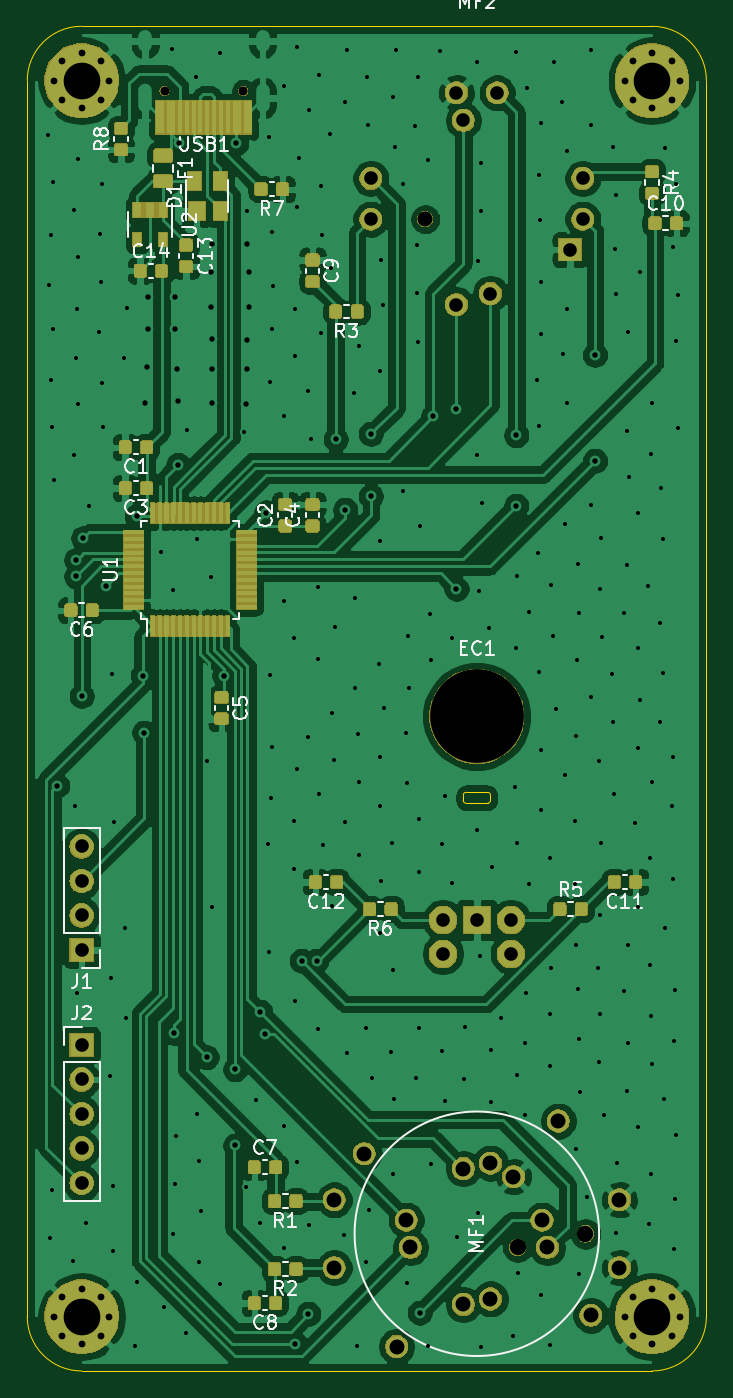
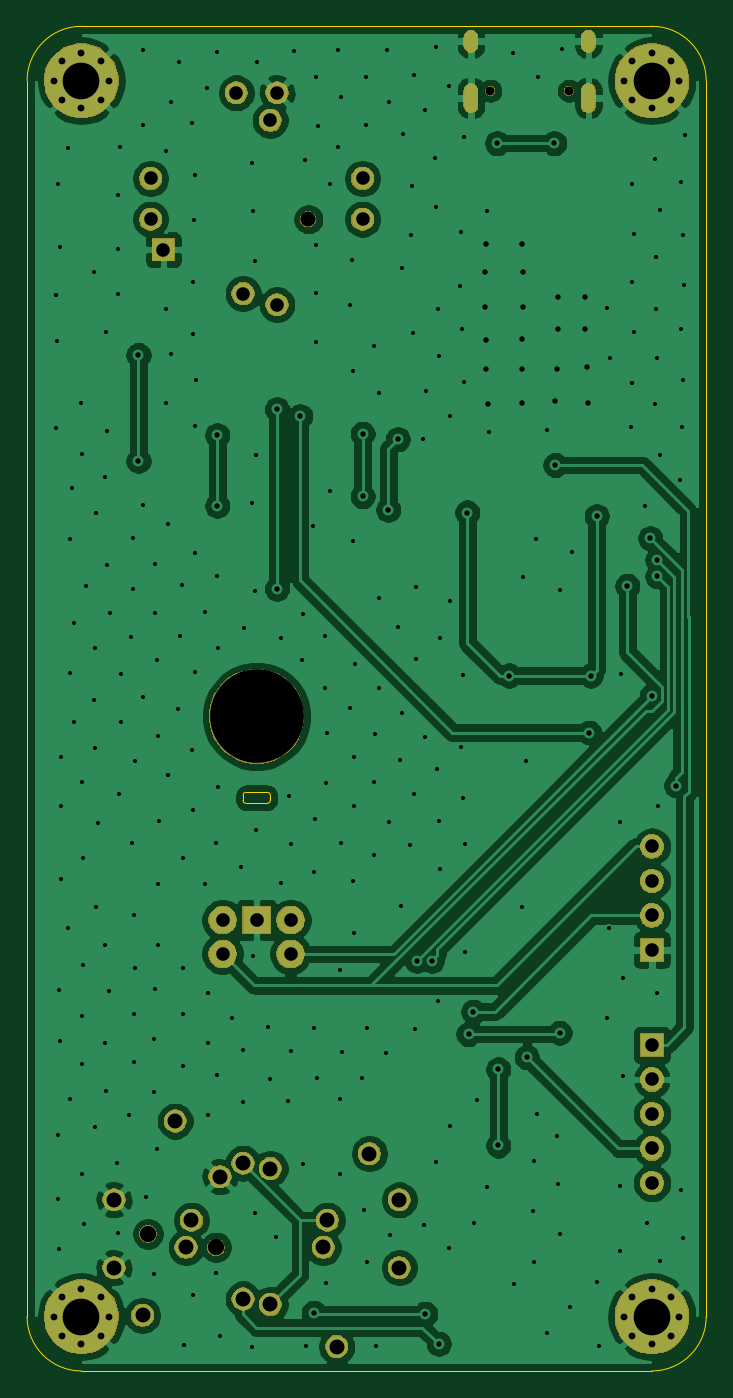
Circuit board: 11 layer files. Board 50.0 x 99.0 mm.
- bottom_copper: joy-B_Cu.gbl (147762 bytes)
- bottom_mask: joy-B_Mask.gbs (49509 bytes)
- paste: joy-B_Paste.gbp (485 bytes)
- bottom_silk: joy-B_SilkS.gbo (486 bytes)
- outline: joy-Edge_Cuts.gm1 (1360 bytes)
- top_copper: joy-F_Cu.gtl (376617 bytes)
- top_mask: joy-F_Mask.gts (117673 bytes)
- paste: joy-F_Paste.gtp (161657 bytes)
- top_silk: joy-F_SilkS.gto (24875 bytes)
- drill: joy-NPTH.drl (165 bytes)
- drill: joy-PTH.drl (7517 bytes)

=== bottom_copper: joy-B_Cu.gbl (147762 bytes, source omitted) ===
=== bottom_mask: joy-B_Mask.gbs (49509 bytes, source omitted) ===
=== paste: joy-B_Paste.gbp ===
G04 #@! TF.GenerationSoftware,KiCad,Pcbnew,(5.1.2)-1*
G04 #@! TF.CreationDate,2019-06-29T11:53:21-07:00*
G04 #@! TF.ProjectId,joy,6a6f792e-6b69-4636-9164-5f7063625858,rev?*
G04 #@! TF.SameCoordinates,Original*
G04 #@! TF.FileFunction,Paste,Bot*
G04 #@! TF.FilePolarity,Positive*
%FSLAX46Y46*%
G04 Gerber Fmt 4.6, Leading zero omitted, Abs format (unit mm)*
G04 Created by KiCad (PCBNEW (5.1.2)-1) date 2019-06-29 11:53:21*
%MOMM*%
%LPD*%
G04 APERTURE LIST*
G04 APERTURE END LIST*
M02*

=== bottom_silk: joy-B_SilkS.gbo ===
G04 #@! TF.GenerationSoftware,KiCad,Pcbnew,(5.1.2)-1*
G04 #@! TF.CreationDate,2019-06-29T11:53:21-07:00*
G04 #@! TF.ProjectId,joy,6a6f792e-6b69-4636-9164-5f7063625858,rev?*
G04 #@! TF.SameCoordinates,Original*
G04 #@! TF.FileFunction,Legend,Bot*
G04 #@! TF.FilePolarity,Positive*
%FSLAX46Y46*%
G04 Gerber Fmt 4.6, Leading zero omitted, Abs format (unit mm)*
G04 Created by KiCad (PCBNEW (5.1.2)-1) date 2019-06-29 11:53:21*
%MOMM*%
%LPD*%
G04 APERTURE LIST*
G04 APERTURE END LIST*
M02*

=== outline: joy-Edge_Cuts.gm1 ===
G04 #@! TF.GenerationSoftware,KiCad,Pcbnew,(5.1.2)-1*
G04 #@! TF.CreationDate,2019-06-29T11:53:21-07:00*
G04 #@! TF.ProjectId,joy,6a6f792e-6b69-4636-9164-5f7063625858,rev?*
G04 #@! TF.SameCoordinates,Original*
G04 #@! TF.FileFunction,Profile,NP*
%FSLAX46Y46*%
G04 Gerber Fmt 4.6, Leading zero omitted, Abs format (unit mm)*
G04 Created by KiCad (PCBNEW (5.1.2)-1) date 2019-06-29 11:53:21*
%MOMM*%
%LPD*%
G04 APERTURE LIST*
%ADD10C,0.050000*%
G04 APERTURE END LIST*
D10*
X33900000Y-56400000D02*
G75*
G02X34100000Y-56600000I0J-200000D01*
G01*
X34100000Y-57000000D02*
G75*
G02X33900000Y-57200000I-200000J0D01*
G01*
X32300000Y-57200000D02*
G75*
G02X32100000Y-57000000I0J200000D01*
G01*
X32100000Y-56600000D02*
G75*
G02X32300000Y-56400000I200000J0D01*
G01*
X33900000Y-56400000D02*
X32300000Y-56400000D01*
X34100000Y-57000000D02*
X34100000Y-56600000D01*
X32300000Y-57200000D02*
X33900000Y-57200000D01*
X32100000Y-56600000D02*
X32100000Y-57000000D01*
X0Y-4000000D02*
G75*
G02X4000000Y0I4000000J0D01*
G01*
X4000000Y-99000000D02*
G75*
G02X0Y-95000000I0J4000000D01*
G01*
X50000000Y-95000000D02*
G75*
G02X46000000Y-99000000I-4000000J0D01*
G01*
X46000000Y0D02*
G75*
G02X50000000Y-4000000I0J-4000000D01*
G01*
X46000000Y-99000000D02*
X4000000Y-99000000D01*
X50000000Y-4000000D02*
X50000000Y-95000000D01*
X4000000Y0D02*
X46000000Y0D01*
X0Y-95000000D02*
X0Y-4000000D01*
M02*

=== top_copper: joy-F_Cu.gtl (376617 bytes, source omitted) ===
=== top_mask: joy-F_Mask.gts (117673 bytes, source omitted) ===
=== paste: joy-F_Paste.gtp (161657 bytes, source omitted) ===
=== top_silk: joy-F_SilkS.gto (24875 bytes, source omitted) ===
=== drill: joy-NPTH.drl ===
M48
INCH
T1C0.0256
T2C0.0433
T3C0.0472
T4C0.2717
%
G90
G05
T1
X0.398Y-0.187
X0.6256Y-0.187
T2
X1.1535Y-0.5591
T3
X1.4213Y-3.5394
X1.6181Y-3.5
T4
X1.3031Y-2.0
T0
M30

=== drill: joy-PTH.drl (7517 bytes, source omitted) ===
